Photos from the image-classification dataset "noodles" in the GitHub repository nakam7/keras-cnn-demo. Its 2 classes are: ramen, udon.

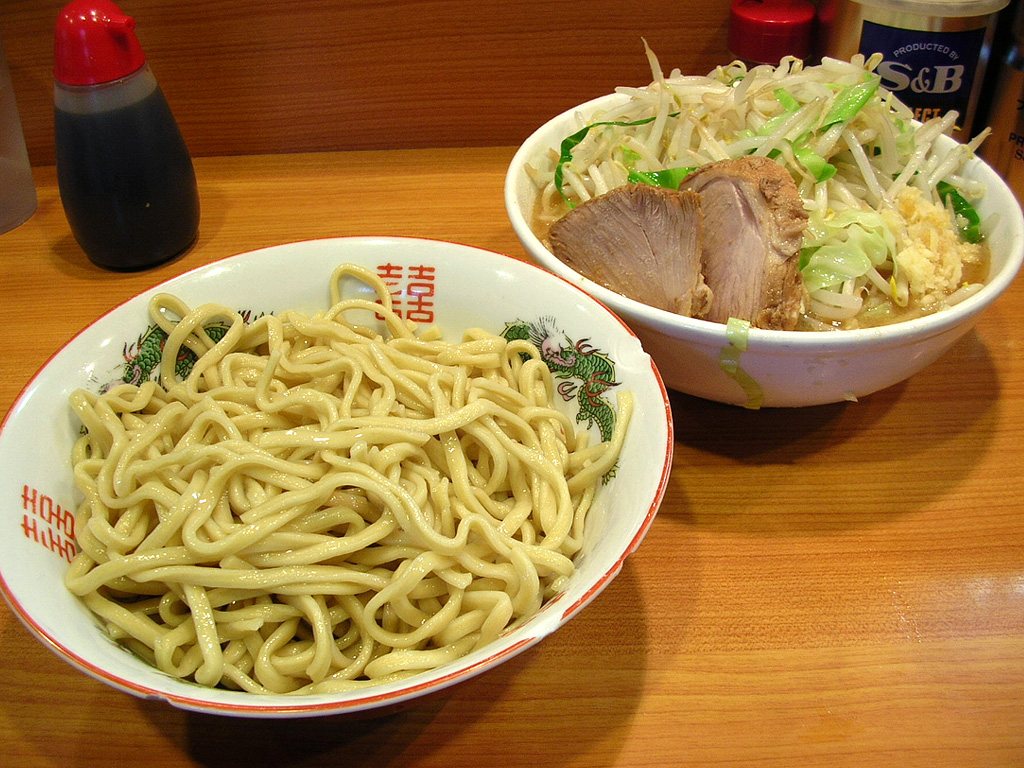
Label: ramen

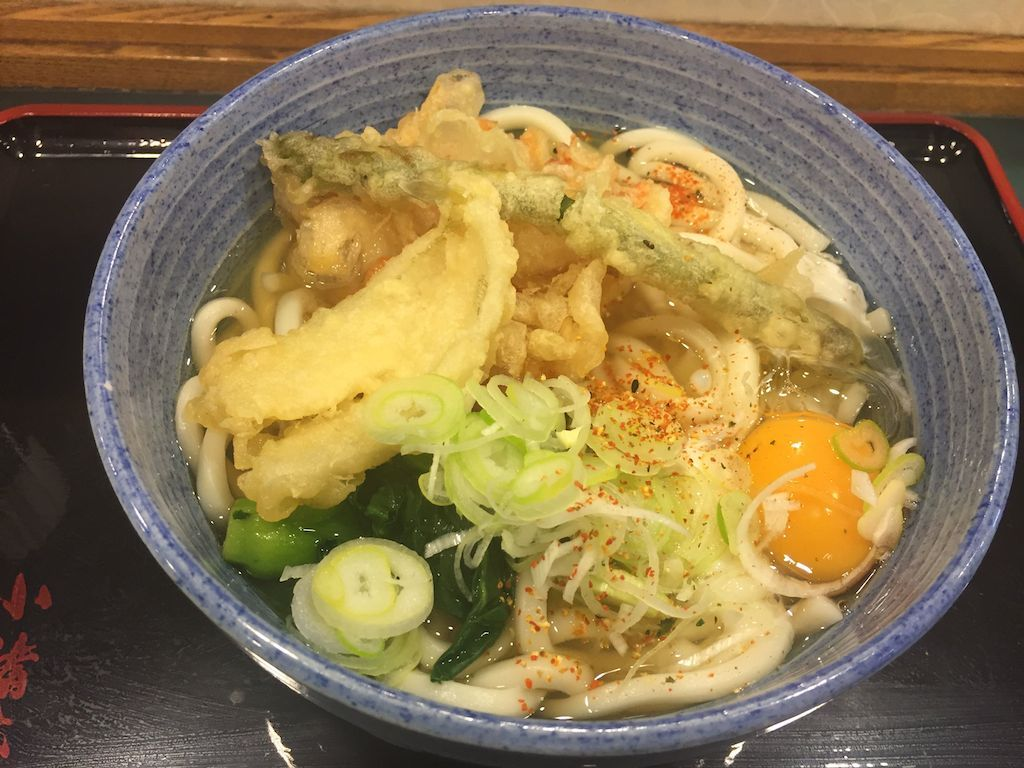
Label: udon

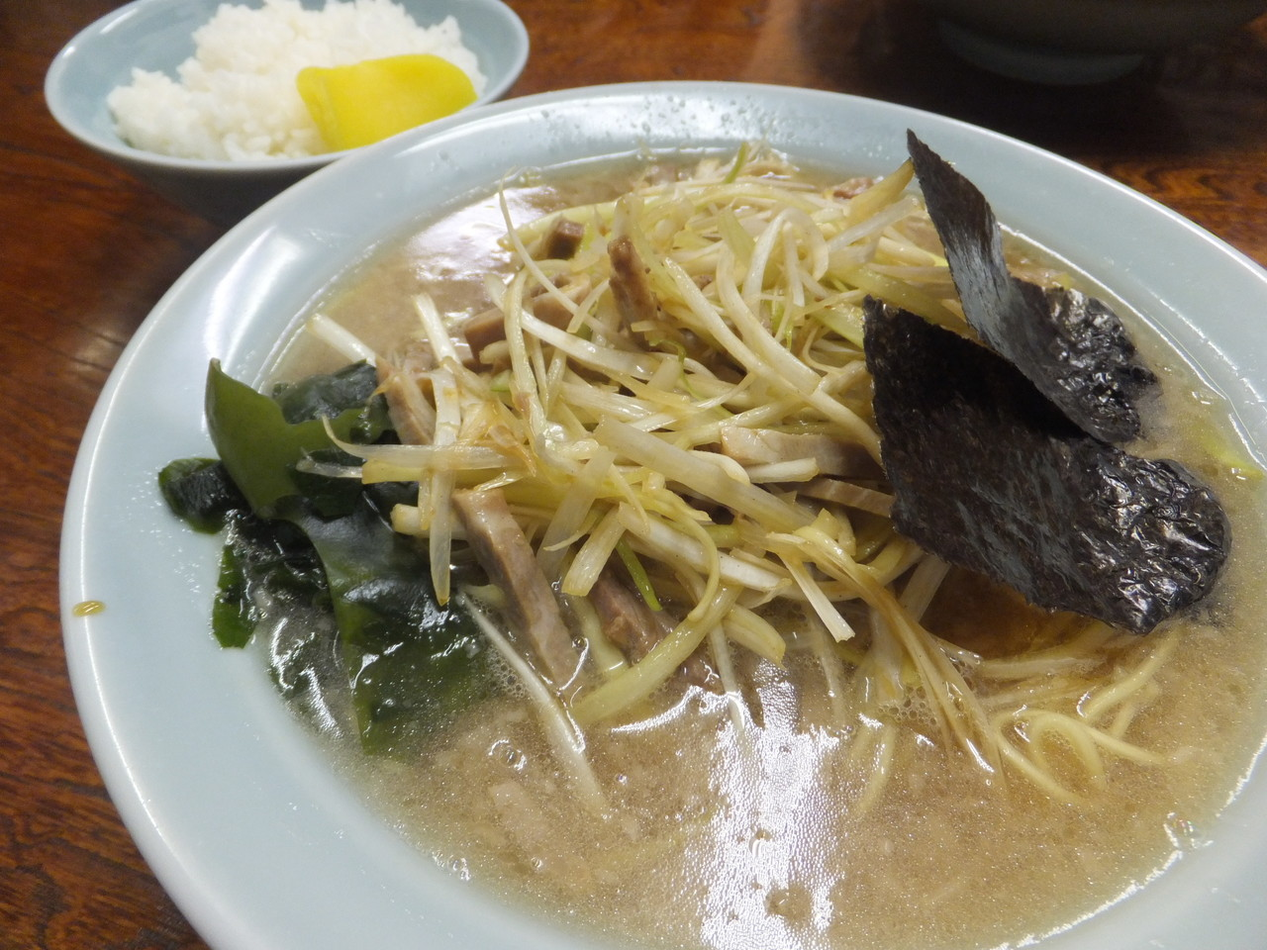
Label: ramen

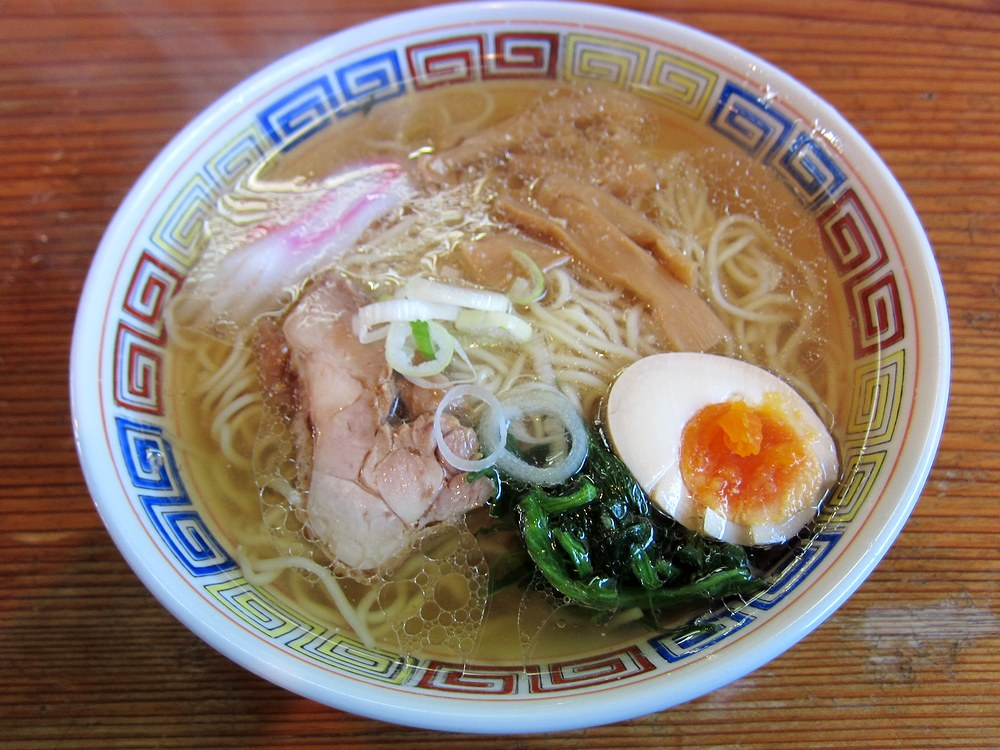
Label: ramen

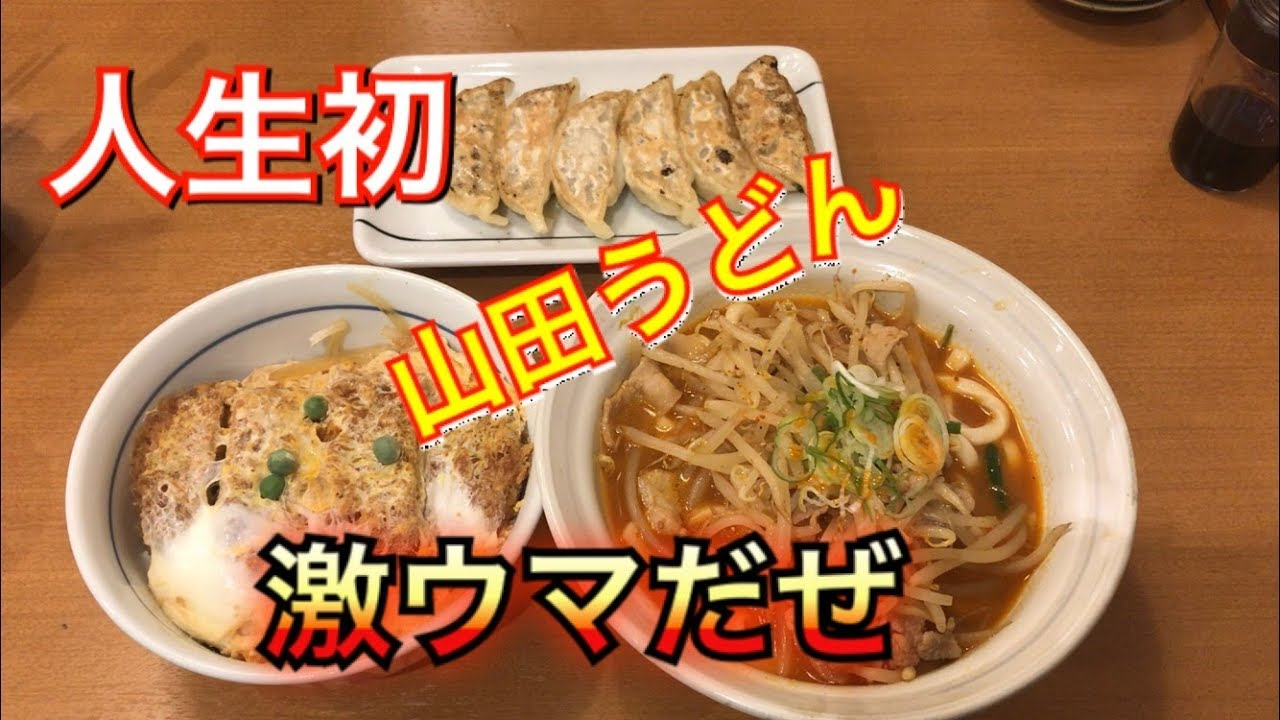
Label: udon

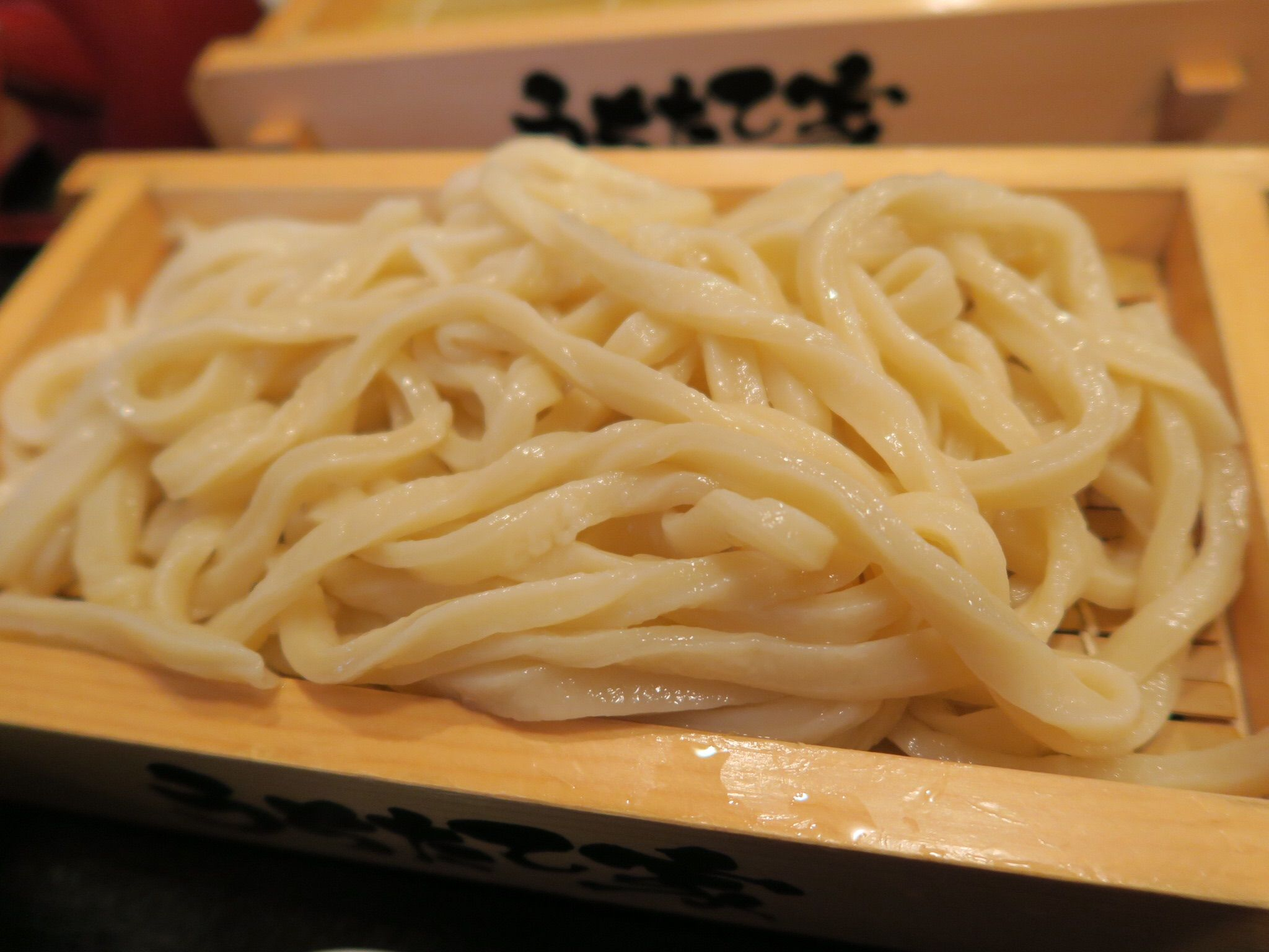
Label: udon
